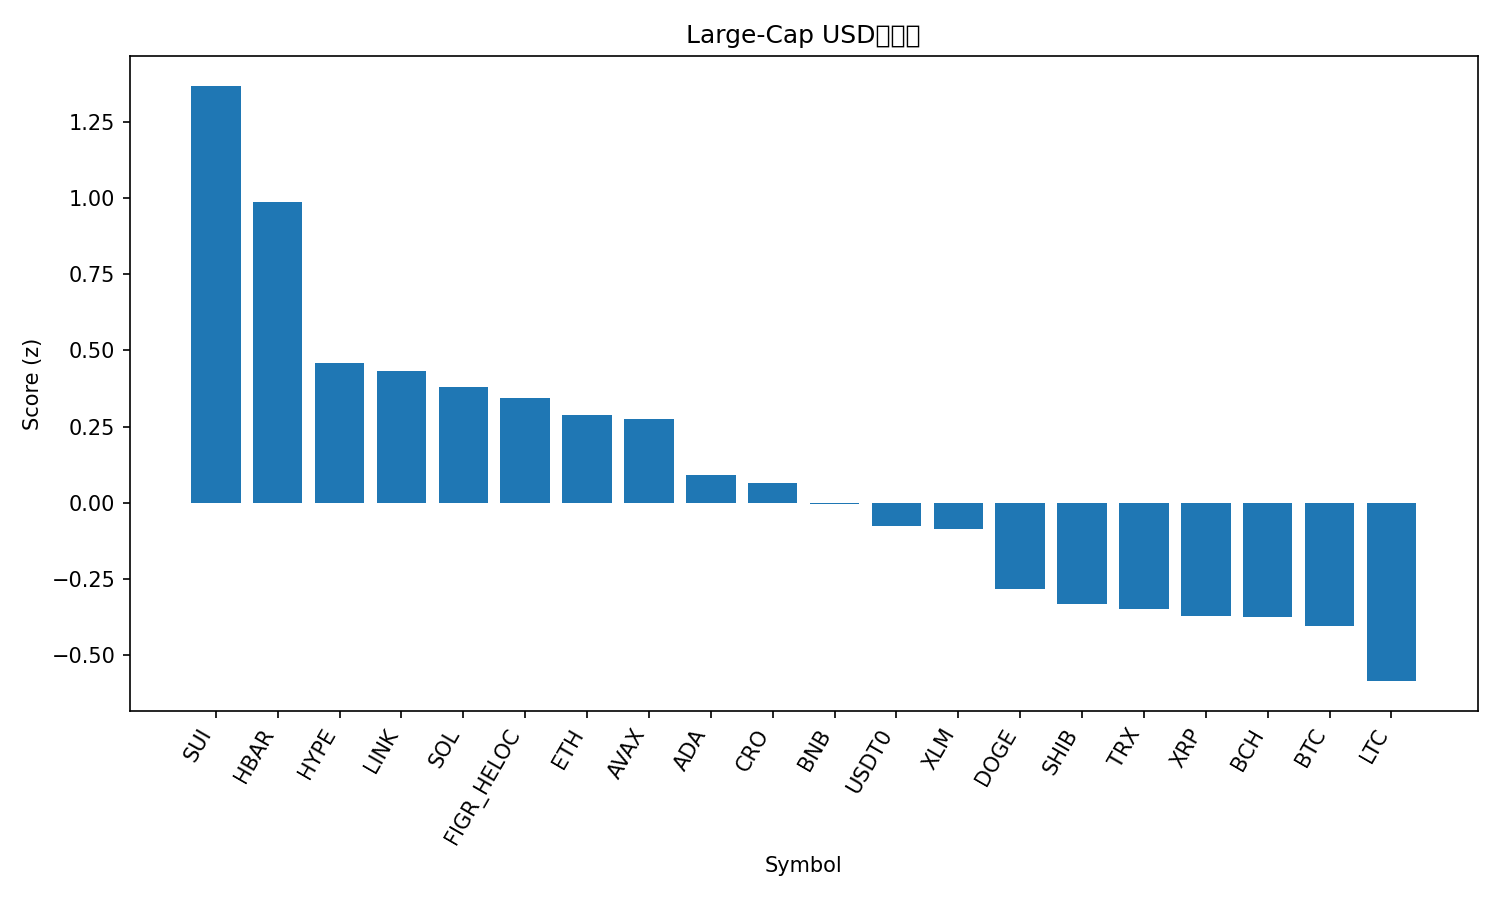

The data file committed next to this chart (first rows):
rank, name, symbol, price, pct_1h, pct_24h, pct_7d, pct_1h_vs_btc, pct_24h_vs_btc, pct_7d_vs_btc, market_cap_rank, market_cap, volume_usd, score
1, Sui, SUI, 3.01, 0.5711, 8.169, -17.75, 0.8215, 7.632, -10.14, 22, 10900659432, 2453111319, 1.369
2, Hedera, HBAR, 0.195, 0.5181, 5.614, -15.92, 0.7684, 5.077, -8.304, 27, 8261589701, 447858822, 0.9884
3, Hyperliquid, HYPE, 43.04, -0.2828, 7.961, -10.93, -0.03236, 7.424, -3.317, 18, 11645133403, 838718962, 0.46
4, Chainlink, LINK, 20.05, 0.03345, 5.643, -14.24, 0.2838, 5.105, -6.623, 15, 13961618522, 1475104778, 0.431
5, Solana, SOL, 208.6, -0.1558, 6.145, -10.83, 0.09461, 5.608, -3.211, 6, 113916380978, 11570519986, 0.3796
6, Figure Heloc, FIGR_HELOC, 0.9985, 0.0, 2.361, 0.08765, 0.2504, 1.823, 7.703, 16, 12966409292, 6332460, 0.344
7, Ethereum, ETH, 4267, 0.01331, 3.364, -8.865, 0.2637, 2.826, -1.249, 2, 514916117493, 46745113967, 0.2895
8, Avalanche, AVAX, 23.86, 0.05976, 5.929, -22.04, 0.3102, 5.392, -14.42, 23, 10169906038, 1578947830, 0.2734
9, Cardano, ADA, 0.7319, -0.09943, 4.907, -16.49, 0.151, 4.369, -8.872, 11, 26727142079, 2117966017, 0.09175
10, Cronos, CRO, 0.1742, 0.3096, 1.299, -17.38, 0.56, 0.7612, -9.76, 35, 6074116604, 44547872, 0.06413
11, BNB, BNB, 1293, -0.1864, 0.3286, 5.532, 0.06404, -0.2088, 13.15, 4, 179884797182, 10113134153, -0.005569
12, USDT0, USDT0, 1.001, -0.06219, -0.02683, 0.02222, 0.1882, -0.5642, 7.638, 31, 7458544718, 560933593, -0.07701
13, Stellar, XLM, 0.3521, -0.09486, 3.201, -14.35, 0.1555, 2.664, -6.731, 20, 11257973051, 330822326, -0.08493
14, Dogecoin, DOGE, 0.2152, -0.2265, 4.079, -19.84, 0.02387, 3.541, -12.22, 9, 32559939318, 4559833040, -0.2835
15, Shiba Inu, SHIB, 1.117e-05, -0.5166, 5.069, -13.67, -0.2662, 4.531, -6.056, 33, 6581737241, 343030134, -0.3313
16, TRON, TRX, 0.3235, -0.1584, 0.2851, -6.504, 0.09195, -0.2523, 1.112, 10, 30620811298, 819046683, -0.348
17, XRP, XRP, 2.61, -0.395, 3.487, -13, -0.1446, 2.949, -5.389, 5, 156360706265, 8281403599, -0.3724
18, Bitcoin Cash, BCH, 547.7, -0.2527, 1.445, -8.925, -0.002356, 0.9075, -1.309, 21, 10918448585, 282054689, -0.3743
19, Bitcoin, BTC, 115547, -0.2504, 0.5374, -7.616, 0.0, 0.0, 0.0, 1, 2302428351906, 70750704920, -0.406
20, Litecoin, LTC, 100.1, -0.2864, 1.623, -15.49, -0.03598, 1.085, -7.878, 30, 7641109365, 1236306261, -0.5856
21, Mantle, MNT, 2.13, -0.8948, -2.957, -11.18, -0.6444, -3.494, -3.561, 32, 6866344408, 768161570, -1.882
